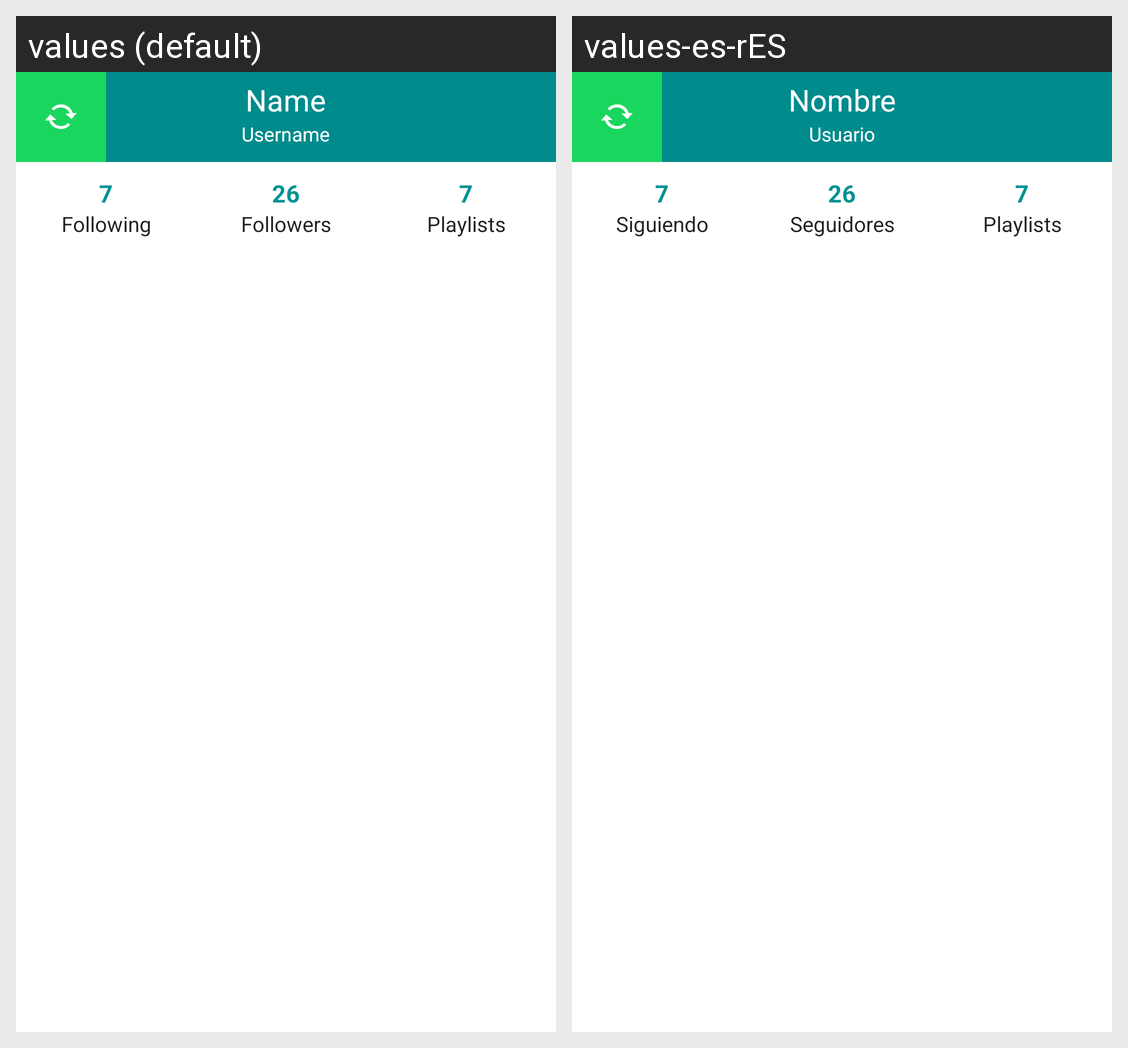

Translations of the strings shown on this Android screen, per locale in the grid:
Android screen res/layout/activity_main.xml rendered under 2 locales, left to right: values (default), values-es-rES. Device: Nexus 5 (rendered at 1080×1920; each locale shown at half size, 540×960, under a caption strip naming it); theme Theme.SpotifyStalker.
Strings drawn on this screen, with the default value and each locale's value (text and hints the layout hard-codes, and strings that could not be matched under every locale, appear in the picture but are not listed):

name
  values: Name
  values-es-rES: Nombre

username
  values: Username
  values-es-rES: Usuario

following
  values: Following
  values-es-rES: Siguiendo

followers
  values: Followers
  values-es-rES: Seguidores

playlists
  values: Playlists
  values-es-rES: Playlists
